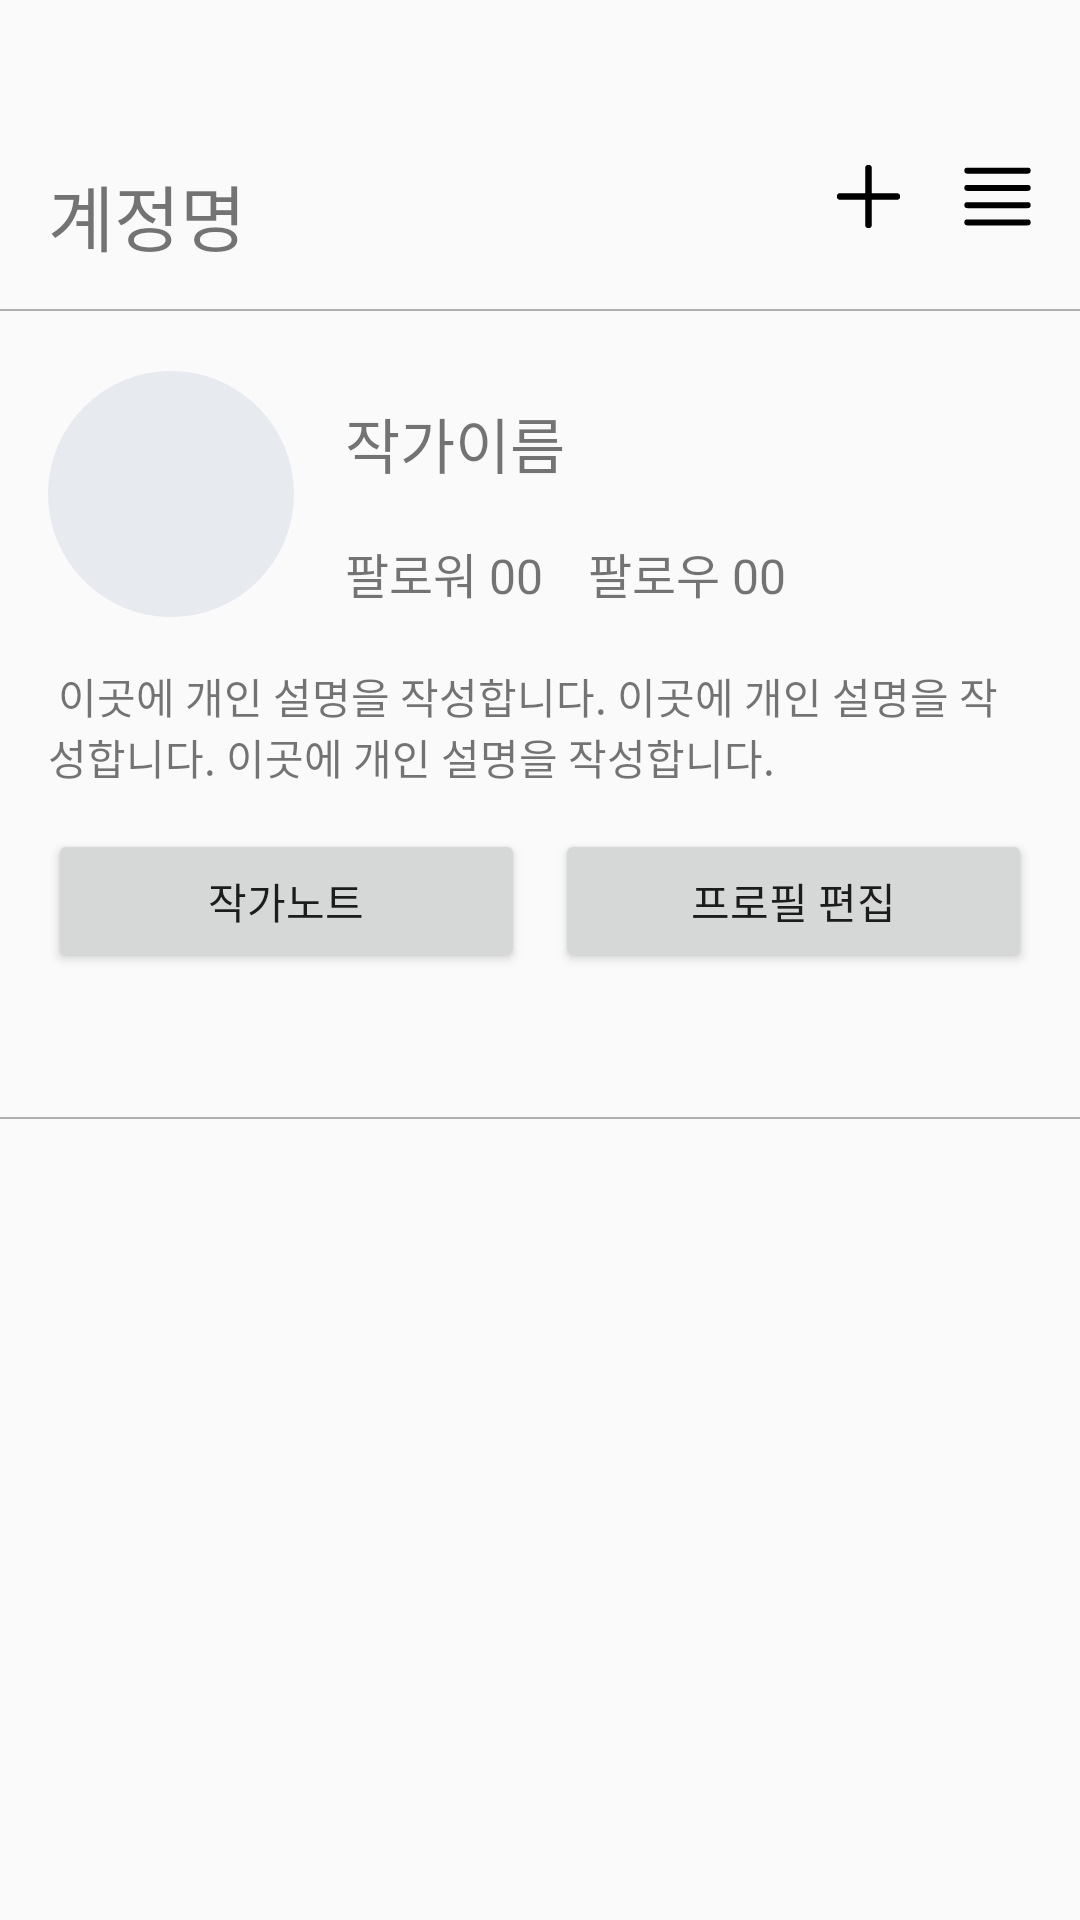

Produce the Android XML layout that renders to this screen, including the resource entries it uses.
<!-- AndroidManifest.xml: application theme Theme.There_android -->
<!-- res/layout/fragment_mypage.xml -->
<?xml version="1.0" encoding="utf-8"?>
<androidx.constraintlayout.widget.ConstraintLayout xmlns:android="http://schemas.android.com/apk/res/android"
    xmlns:app="http://schemas.android.com/apk/res-auto"
    android:layout_width="match_parent"
    android:layout_height="match_parent"
    android:paddingTop="54dp">
    <androidx.constraintlayout.widget.ConstraintLayout
        android:id="@+id/mypage_head_cl"
        android:layout_width="match_parent"
        android:layout_height="wrap_content"
        android:paddingHorizontal="16dp"
        app:layout_constraintTop_toTopOf="parent"
        app:layout_constraintStart_toStartOf="parent"
        app:layout_constraintEnd_toEndOf="parent">
        <TextView
            android:id="@+id/mypage_account_tv"
            android:layout_width="wrap_content"
            android:layout_height="wrap_content"
            android:text="계정명"
            android:textSize="24sp"
            app:layout_constraintTop_toTopOf="parent"
            app:layout_constraintStart_toStartOf="parent"/>
        <ImageView
            android:id="@+id/mypage_add_iv"
            android:layout_width="23dp"
            android:layout_height="23dp"
            android:src="@drawable/btn_mypage_add"
            android:layout_marginRight="20dp"
            app:layout_constraintTop_toTopOf="parent"
            app:layout_constraintRight_toLeftOf="@+id/mypage_menu_iv"/>
        <ImageView
            android:id="@+id/mypage_menu_iv"
            android:layout_width="23dp"
            android:layout_height="23dp"
            android:src="@drawable/btn_mypage_menu"
            app:layout_constraintTop_toTopOf="parent"
            app:layout_constraintEnd_toEndOf="parent"/>
    </androidx.constraintlayout.widget.ConstraintLayout>
    <View
        android:id="@+id/mypage_v1"
        android:layout_width="match_parent"
        android:layout_height="0.5dp"
        android:layout_marginTop="14dp"
        android:background="#4D000000"
        app:layout_constraintTop_toBottomOf="@id/mypage_head_cl" />
    <ImageView
        android:id="@+id/mypage_profileimg_iv"
        android:layout_width="82dp"
        android:layout_height="82dp"
        android:src="@drawable/img_mypage_profileimg"
        android:layout_marginLeft="16dp"
        android:layout_marginTop="20dp"
        app:layout_constraintTop_toBottomOf="@+id/mypage_v1"
        app:layout_constraintStart_toStartOf="parent"/>
    <LinearLayout
        android:layout_width="wrap_content"
        android:layout_height="wrap_content"
        android:orientation="vertical"
        android:layout_marginLeft="17dp"
        android:layout_marginTop="30dp"
        app:layout_constraintStart_toEndOf="@+id/mypage_profileimg_iv"
        app:layout_constraintTop_toTopOf="@+id/mypage_v1">
        <TextView
            android:id="@+id/mypage_nickname_tv"
            android:layout_width="wrap_content"
            android:layout_height="wrap_content"
            android:layout_marginBottom="17dp"
            android:text="작가이름"
            android:textSize="20sp" />
        <LinearLayout
            android:layout_width="wrap_content"
            android:layout_height="wrap_content"
            android:orientation="horizontal">
            <TextView
                android:layout_width="wrap_content"
                android:layout_height="wrap_content"
                android:text="팔로워 "
                android:textSize="16sp"/>
            <TextView
                android:id="@+id/mypage_follower_tv"
                android:layout_width="wrap_content"
                android:layout_height="wrap_content"
                android:text="00"
                android:textSize="16sp"/>
            <TextView
                android:layout_width="wrap_content"
                android:layout_height="wrap_content"
                android:layout_marginLeft="15dp"
                android:text="팔로우 "
                android:textSize="16sp"/>
            <TextView
                android:id="@+id/mypage_followee_tv"
                android:layout_width="wrap_content"
                android:layout_height="wrap_content"
                android:text="00"
                android:textSize="16sp"/>
        </LinearLayout>
    </LinearLayout>
    <TextView
        android:id="@+id/mypage_intro_tv"
        android:layout_width="match_parent"
        android:layout_height="wrap_content"
        android:text=" 이곳에 개인 설명을 작성합니다. 이곳에 개인 설명을 작성합니다. 이곳에 개인 설명을 작성합니다. "
        android:textSize="14sp"
        android:paddingHorizontal="16dp"
        android:layout_marginTop="16dp"
        app:layout_constraintTop_toBottomOf="@+id/mypage_profileimg_iv"
        app:layout_constraintStart_toStartOf="parent"
        app:layout_constraintEnd_toEndOf="parent"/>
    <Button
        android:id="@+id/mypage_note_btn"
        android:layout_width="0dp"
        android:layout_height="wrap_content"
        android:layout_marginTop="14dp"
        android:layout_marginLeft="16dp"
        android:text="작가노트"
        app:layout_constraintEnd_toStartOf="@+id/mypage_profileedit_btn"
        app:layout_constraintTop_toBottomOf="@+id/mypage_intro_tv"
        app:layout_constraintStart_toStartOf="parent"
        app:layout_constraintHorizontal_chainStyle="spread_inside" />
    <Button
        android:id="@+id/mypage_profileedit_btn"
        android:layout_width="0dp"
        android:layout_height="wrap_content"
        android:layout_marginLeft="10dp"
        android:layout_marginRight="16dp"
        android:layout_marginTop="14dp"
        app:layout_constraintTop_toBottomOf="@+id/mypage_intro_tv"
        app:layout_constraintStart_toEndOf="@+id/mypage_note_btn"
        app:layout_constraintEnd_toEndOf="parent"
        android:text="프로필 편집"/>
    <com.google.android.material.tabs.TabLayout
        android:id="@+id/mypage_tablayout"
        android:layout_width="match_parent"
        android:layout_height="wrap_content"
        app:layout_constraintTop_toBottomOf="@id/mypage_note_btn"
        app:layout_constraintStart_toStartOf="parent"
        app:layout_constraintEnd_toEndOf="parent"/>
    <View
        android:id="@+id/mypage_v2"
        android:layout_width="match_parent"
        android:layout_height="0.5dp"
        android:background="#4D000000"
        app:layout_constraintTop_toBottomOf="@id/mypage_tablayout"/>
    <androidx.viewpager2.widget.ViewPager2
        android:id="@+id/mypage_viewpager"
        android:layout_width="match_parent"
        android:layout_height="0dp"
        app:layout_constraintTop_toBottomOf="@+id/mypage_tablayout"
        app:layout_constraintBottom_toBottomOf="parent"
        app:layout_constraintStart_toStartOf="parent"
        app:layout_constraintEnd_toEndOf="parent"/>

</androidx.constraintlayout.widget.ConstraintLayout>
<!-- resources referenced by this layout -->
<resources>
  <!-- drawable btn_mypage_add (drawable) -->
  <vector xmlns:android="http://schemas.android.com/apk/res/android"
      android:width="21dp"
      android:height="21dp"
      android:viewportWidth="21"
      android:viewportHeight="21">
    <path
        android:pathData="M10.5,19.125V10.5M10.5,10.5V1.875M10.5,10.5L19.125,10.5M10.5,10.5H1.875"
        android:strokeWidth="2"
        android:fillColor="#00000000"
        android:strokeColor="#000000"
        android:strokeLineCap="round"/>
  </vector>
  <!-- drawable btn_mypage_menu: png bitmap (drawable, 249 bytes) -->
  <!-- drawable img_mypage_profileimg (drawable) -->
  <vector xmlns:android="http://schemas.android.com/apk/res/android"
      android:width="82dp"
      android:height="82dp"
      android:viewportWidth="82"
      android:viewportHeight="82">
    <path
        android:pathData="M41,41m-41,0a41,41 0,1 1,82 0a41,41 0,1 1,-82 0"
        android:fillColor="#E7EAEE"/>
  </vector>
  <style name="Theme.There_android" parent="Theme.AppCompat.DayNight.NoActionBar">
          
          <item name="colorPrimary">@color/purple_500</item>
          <item name="colorPrimaryVariant">@color/purple_700</item>
          <item name="colorOnPrimary">@color/white</item>
          
          <item name="colorSecondary">@color/teal_200</item>
          <item name="colorSecondaryVariant">@color/teal_700</item>
          <item name="colorOnSecondary">@color/black</item>
          
  
          <item name="android:windowLightStatusBar" tools:targetApi="m">true</item>
          <item name="android:statusBarColor" tools:targetApi="l">@android:color/transparent</item>
          
          <item name="windowNoTitle">true</item>
          <item name="android:windowTranslucentStatus">true</item>
  
      </style>
  <!-- not gathered from this repository: default colours our renderer supplied (Android Studio template values) -->
  <color name="purple_500">#FF6200EE</color>
  <color name="purple_700">#FF3700B3</color>
  <color name="teal_200">#FF03DAC5</color>
  <color name="teal_700">#FF018786</color>
  <color name="black">#FF000000</color>
  <color name="white">#FFFFFFFF</color>
</resources>
